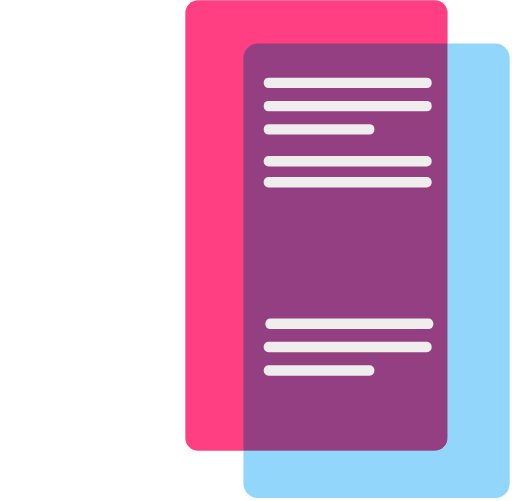
t = 0.00 s
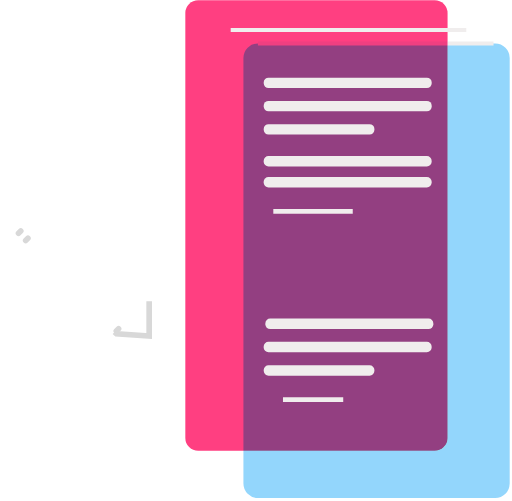
t = 0.60 s
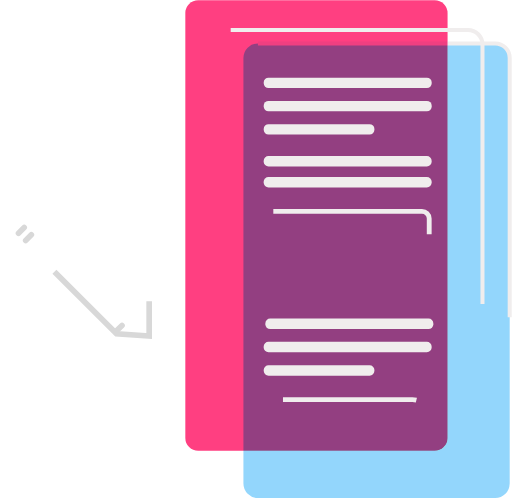
t = 1.20 s
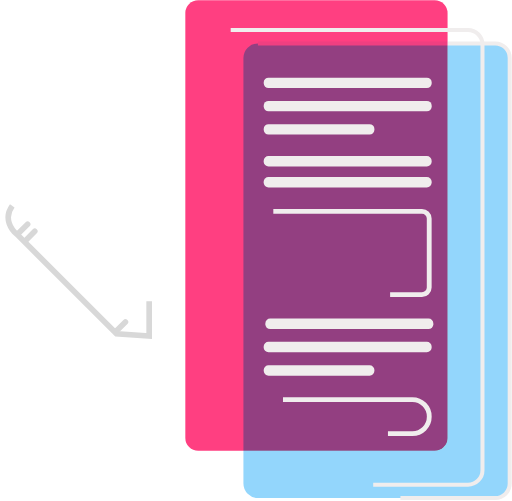
t = 1.80 s
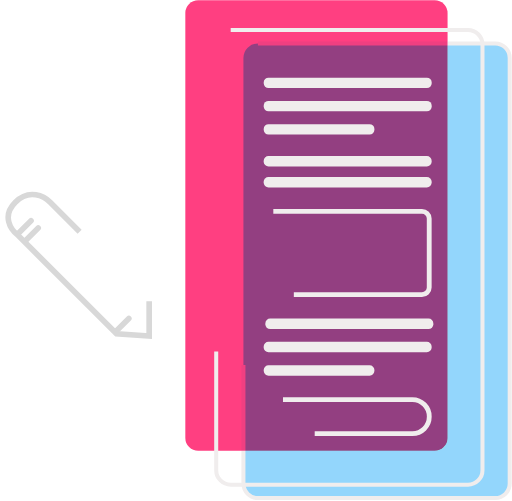
t = 2.40 s
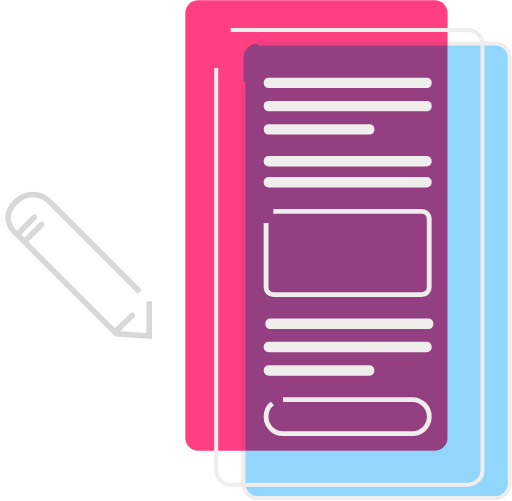
t = 3.00 s

The animated SVG that drew these frames (rendered in a browser with its animation timeline set to each time). Animation: 20 CSS @keyframes rules; one cycle of 3.60 s, repeats indefinitely.

<svg width="636" height="622" viewBox="0 0 636 622" fill="none" xmlns="http://www.w3.org/2000/svg" style="">
<path width="325.754" height="559.785" fill="#FF3F81" d="M 246.209,0 L 539.963,0 A 16,16,0,0,1,555.963,16 L 555.963,543.785 A 16,16,0,0,1,539.963,559.785 L 246.209,559.785 A 16,16,0,0,1,230.209,543.785 L 230.209,16 A 16,16,0,0,1,246.209,0" class="pGytzWrQ_0"></path>
<g style="mix-blend-mode:darken">
<path width="330.754" height="564.785" fill="#93D6FC" d="M 320.379,53.7798 L 615.133,53.7798 A 18,18,0,0,1,633.133,71.7798 L 633.133,600.5648 A 18,18,0,0,1,615.133,618.5648 L 320.379,618.5648 A 18,18,0,0,1,302.379,600.5648 L 302.379,71.7798 A 18,18,0,0,1,320.379,53.7798" class="pGytzWrQ_1"></path>
<path width="330.754" height="564.785" stroke="#F0EDED" stroke-width="5" d="M 320.379,53.7798 L 615.133,53.7798 A 18,18,0,0,1,633.133,71.7798 L 633.133,600.5648 A 18,18,0,0,1,615.133,618.5648 L 320.379,618.5648 A 18,18,0,0,1,302.379,600.5648 L 302.379,71.7798 A 18,18,0,0,1,320.379,53.7798" class="pGytzWrQ_2"></path>
</g>
<path width="330.754" height="564.785" stroke="#F0EDED" stroke-width="5" d="M 286.575,37.1279 L 581.329,37.1279 A 18,18,0,0,1,599.329,55.1279 L 599.329,583.9128999999999 A 18,18,0,0,1,581.329,601.9128999999999 L 286.575,601.9128999999999 A 18,18,0,0,1,268.575,583.9128999999999 L 268.575,55.1279 A 18,18,0,0,1,286.575,37.1279" class="pGytzWrQ_3"></path>
<path width="208.703" height="12.9631" fill="#F0EDED" d="M 333.569,96.2969 L 530.272,96.2969 A 6,6,0,0,1,536.272,102.2969 L 536.272,103.25999999999999 A 6,6,0,0,1,530.272,109.25999999999999 L 333.569,109.25999999999999 A 6,6,0,0,1,327.569,103.25999999999999 L 327.569,102.2969 A 6,6,0,0,1,333.569,96.2969" class="pGytzWrQ_4"></path>
<path width="208.703" height="12.9631" fill="#F0EDED" d="M 333.569,125.164 L 530.272,125.164 A 6,6,0,0,1,536.272,131.164 L 536.272,132.1271 A 6,6,0,0,1,530.272,138.1271 L 333.569,138.1271 A 6,6,0,0,1,327.569,132.1271 L 327.569,131.164 A 6,6,0,0,1,333.569,125.164" class="pGytzWrQ_5"></path>
<path width="208.703" height="12.9631" fill="#F0EDED" d="M 333.514,193.71 L 530.217,193.71 A 6,6,0,0,1,536.217,199.71 L 536.217,200.6731 A 6,6,0,0,1,530.217,206.6731 L 333.514,206.6731 A 6,6,0,0,1,327.514,200.6731 L 327.514,199.71 A 6,6,0,0,1,333.514,193.71" class="pGytzWrQ_6"></path>
<path width="208.703" height="12.9631" fill="#F0EDED" d="M 335.601,395.609 L 532.304,395.609 A 6,6,0,0,1,538.304,401.609 L 538.304,402.5721 A 6,6,0,0,1,532.304,408.5721 L 335.601,408.5721 A 6,6,0,0,1,329.601,402.5721 L 329.601,401.609 A 6,6,0,0,1,335.601,395.609" class="pGytzWrQ_7"></path>
<path width="208.703" height="12.9631" fill="#F0EDED" d="M 333.514,219.66 L 530.217,219.66 A 6,6,0,0,1,536.217,225.66 L 536.217,226.6231 A 6,6,0,0,1,530.217,232.6231 L 333.514,232.6231 A 6,6,0,0,1,327.514,226.6231 L 327.514,225.66 A 6,6,0,0,1,333.514,219.66" class="pGytzWrQ_8"></path>
<path width="208.703" height="12.9631" fill="#F0EDED" d="M 333.514,424.477 L 530.217,424.477 A 6,6,0,0,1,536.217,430.477 L 536.217,431.4401 A 6,6,0,0,1,530.217,437.4401 L 333.514,437.4401 A 6,6,0,0,1,327.514,431.4401 L 327.514,430.477 A 6,6,0,0,1,333.514,424.477" class="pGytzWrQ_9"></path>
<path width="202.703" height="42.2795" stroke="#F0EDED" stroke-width="6" d="M 351.514,496.236 L 512.217,496.236 A 21,21,0,0,1,533.217,517.236 L 533.217,517.5155 A 21,21,0,0,1,512.217,538.5155 L 351.514,538.5155 A 21,21,0,0,1,330.514,517.5155 L 330.514,517.236 A 21,21,0,0,1,351.514,496.236" class="pGytzWrQ_10"></path>
<path width="137.526" height="12.9631" fill="#F0EDED" d="M 333.569,154.031 L 459.095,154.031 A 6,6,0,0,1,465.095,160.031 L 465.095,160.9941 A 6,6,0,0,1,459.095,166.9941 L 333.569,166.9941 A 6,6,0,0,1,327.569,160.9941 L 327.569,160.031 A 6,6,0,0,1,333.569,154.031" class="pGytzWrQ_11"></path>
<path width="137.526" height="12.9631" fill="#F0EDED" d="M 333.569,453.557 L 459.095,453.557 A 6,6,0,0,1,465.095,459.557 L 465.095,460.5201 A 6,6,0,0,1,459.095,466.5201 L 333.569,466.5201 A 6,6,0,0,1,327.569,460.5201 L 327.569,459.557 A 6,6,0,0,1,333.569,453.557" class="pGytzWrQ_12"></path>
<path width="202.648" height="103.554" stroke="#F0EDED" stroke-width="6" d="M 339.514,262.339 L 524.162,262.339 A 9,9,0,0,1,533.162,271.339 L 533.162,356.89300000000003 A 9,9,0,0,1,524.162,365.89300000000003 L 339.514,365.89300000000003 A 9,9,0,0,1,330.514,356.89300000000003 L 330.514,271.339 A 9,9,0,0,1,339.514,262.339" class="pGytzWrQ_13"></path>
<path d="M22.9824 289.608L43.4084 269.182" stroke="#D8D8D8" stroke-width="7" stroke-linecap="round" class="pGytzWrQ_14"></path>
<path d="M31.8862 298.511L52.3123 278.085" stroke="#D8D8D8" stroke-width="7" stroke-linecap="round" class="pGytzWrQ_15"></path>
<path d="M144.491 411.117L164.917 390.691" stroke="#D8D8D8" stroke-width="7" stroke-linecap="round" class="pGytzWrQ_16"></path>
<path d="M185.292 373.988L185.292 417.231L144.752 414.528L21.7793 291.556C13.6713 285.25 1.77955 268.313 19.0768 251.015C36.3741 233.718 55.1126 243.808 62.3198 251.015L185.292 373.988Z" stroke="#D8D8D8" stroke-width="7" class="pGytzWrQ_17"></path>
<style data-made-with="vivus-instant">.pGytzWrQ_0{stroke-dasharray:1744 1746;stroke-dashoffset:1745;animation:pGytzWrQ_draw_0 3600ms linear 0ms infinite,pGytzWrQ_fade 3600ms linear 0ms infinite;}.pGytzWrQ_1{stroke-dasharray:1761 1763;stroke-dashoffset:1762;animation:pGytzWrQ_draw_1 3600ms linear 0ms infinite,pGytzWrQ_fade 3600ms linear 0ms infinite;}.pGytzWrQ_2{stroke-dasharray:1761 1763;stroke-dashoffset:1762;animation:pGytzWrQ_draw_2 3600ms linear 0ms infinite,pGytzWrQ_fade 3600ms linear 0ms infinite;}.pGytzWrQ_3{stroke-dasharray:1761 1763;stroke-dashoffset:1762;animation:pGytzWrQ_draw_3 3600ms linear 0ms infinite,pGytzWrQ_fade 3600ms linear 0ms infinite;}.pGytzWrQ_4{stroke-dasharray:434 436;stroke-dashoffset:435;animation:pGytzWrQ_draw_4 3600ms linear 0ms infinite,pGytzWrQ_fade 3600ms linear 0ms infinite;}.pGytzWrQ_5{stroke-dasharray:434 436;stroke-dashoffset:435;animation:pGytzWrQ_draw_5 3600ms linear 0ms infinite,pGytzWrQ_fade 3600ms linear 0ms infinite;}.pGytzWrQ_6{stroke-dasharray:434 436;stroke-dashoffset:435;animation:pGytzWrQ_draw_6 3600ms linear 0ms infinite,pGytzWrQ_fade 3600ms linear 0ms infinite;}.pGytzWrQ_7{stroke-dasharray:434 436;stroke-dashoffset:435;animation:pGytzWrQ_draw_7 3600ms linear 0ms infinite,pGytzWrQ_fade 3600ms linear 0ms infinite;}.pGytzWrQ_8{stroke-dasharray:434 436;stroke-dashoffset:435;animation:pGytzWrQ_draw_8 3600ms linear 0ms infinite,pGytzWrQ_fade 3600ms linear 0ms infinite;}.pGytzWrQ_9{stroke-dasharray:434 436;stroke-dashoffset:435;animation:pGytzWrQ_draw_9 3600ms linear 0ms infinite,pGytzWrQ_fade 3600ms linear 0ms infinite;}.pGytzWrQ_10{stroke-dasharray:454 456;stroke-dashoffset:455;animation:pGytzWrQ_draw_10 3600ms linear 0ms infinite,pGytzWrQ_fade 3600ms linear 0ms infinite;}.pGytzWrQ_11{stroke-dasharray:291 293;stroke-dashoffset:292;animation:pGytzWrQ_draw_11 3600ms linear 0ms infinite,pGytzWrQ_fade 3600ms linear 0ms infinite;}.pGytzWrQ_12{stroke-dasharray:291 293;stroke-dashoffset:292;animation:pGytzWrQ_draw_12 3600ms linear 0ms infinite,pGytzWrQ_fade 3600ms linear 0ms infinite;}.pGytzWrQ_13{stroke-dasharray:597 599;stroke-dashoffset:598;animation:pGytzWrQ_draw_13 3600ms linear 0ms infinite,pGytzWrQ_fade 3600ms linear 0ms infinite;}.pGytzWrQ_14{stroke-dasharray:29 31;stroke-dashoffset:30;animation:pGytzWrQ_draw_14 3600ms linear 0ms infinite,pGytzWrQ_fade 3600ms linear 0ms infinite;}.pGytzWrQ_15{stroke-dasharray:29 31;stroke-dashoffset:30;animation:pGytzWrQ_draw_15 3600ms linear 0ms infinite,pGytzWrQ_fade 3600ms linear 0ms infinite;}.pGytzWrQ_16{stroke-dasharray:29 31;stroke-dashoffset:30;animation:pGytzWrQ_draw_16 3600ms linear 0ms infinite,pGytzWrQ_fade 3600ms linear 0ms infinite;}.pGytzWrQ_17{stroke-dasharray:528 530;stroke-dashoffset:529;animation:pGytzWrQ_draw_17 3600ms linear 0ms infinite,pGytzWrQ_fade 3600ms linear 0ms infinite;}@keyframes pGytzWrQ_draw{100%{stroke-dashoffset:0;}}@keyframes pGytzWrQ_fade{0%{stroke-opacity:1;}88.88888888888889%{stroke-opacity:1;}100%{stroke-opacity:0;}}@keyframes pGytzWrQ_draw_0{2.7777777777777777%{stroke-dashoffset: 1745}86.11111111111111%{ stroke-dashoffset: 0;}100%{ stroke-dashoffset: 0;}}@keyframes pGytzWrQ_draw_1{2.7777777777777777%{stroke-dashoffset: 1762}86.11111111111111%{ stroke-dashoffset: 0;}100%{ stroke-dashoffset: 0;}}@keyframes pGytzWrQ_draw_2{2.7777777777777777%{stroke-dashoffset: 1762}86.11111111111111%{ stroke-dashoffset: 0;}100%{ stroke-dashoffset: 0;}}@keyframes pGytzWrQ_draw_3{2.7777777777777777%{stroke-dashoffset: 1762}86.11111111111111%{ stroke-dashoffset: 0;}100%{ stroke-dashoffset: 0;}}@keyframes pGytzWrQ_draw_4{2.7777777777777777%{stroke-dashoffset: 435}86.11111111111111%{ stroke-dashoffset: 0;}100%{ stroke-dashoffset: 0;}}@keyframes pGytzWrQ_draw_5{2.7777777777777777%{stroke-dashoffset: 435}86.11111111111111%{ stroke-dashoffset: 0;}100%{ stroke-dashoffset: 0;}}@keyframes pGytzWrQ_draw_6{2.7777777777777777%{stroke-dashoffset: 435}86.11111111111111%{ stroke-dashoffset: 0;}100%{ stroke-dashoffset: 0;}}@keyframes pGytzWrQ_draw_7{2.7777777777777777%{stroke-dashoffset: 435}86.11111111111111%{ stroke-dashoffset: 0;}100%{ stroke-dashoffset: 0;}}@keyframes pGytzWrQ_draw_8{2.7777777777777777%{stroke-dashoffset: 435}86.11111111111111%{ stroke-dashoffset: 0;}100%{ stroke-dashoffset: 0;}}@keyframes pGytzWrQ_draw_9{2.7777777777777777%{stroke-dashoffset: 435}86.11111111111111%{ stroke-dashoffset: 0;}100%{ stroke-dashoffset: 0;}}@keyframes pGytzWrQ_draw_10{2.7777777777777777%{stroke-dashoffset: 455}86.11111111111111%{ stroke-dashoffset: 0;}100%{ stroke-dashoffset: 0;}}@keyframes pGytzWrQ_draw_11{2.7777777777777777%{stroke-dashoffset: 292}86.11111111111111%{ stroke-dashoffset: 0;}100%{ stroke-dashoffset: 0;}}@keyframes pGytzWrQ_draw_12{2.7777777777777777%{stroke-dashoffset: 292}86.11111111111111%{ stroke-dashoffset: 0;}100%{ stroke-dashoffset: 0;}}@keyframes pGytzWrQ_draw_13{2.7777777777777777%{stroke-dashoffset: 598}86.11111111111111%{ stroke-dashoffset: 0;}100%{ stroke-dashoffset: 0;}}@keyframes pGytzWrQ_draw_14{2.7777777777777777%{stroke-dashoffset: 30}86.11111111111111%{ stroke-dashoffset: 0;}100%{ stroke-dashoffset: 0;}}@keyframes pGytzWrQ_draw_15{2.7777777777777777%{stroke-dashoffset: 30}86.11111111111111%{ stroke-dashoffset: 0;}100%{ stroke-dashoffset: 0;}}@keyframes pGytzWrQ_draw_16{2.7777777777777777%{stroke-dashoffset: 30}86.11111111111111%{ stroke-dashoffset: 0;}100%{ stroke-dashoffset: 0;}}@keyframes pGytzWrQ_draw_17{2.7777777777777777%{stroke-dashoffset: 529}86.11111111111111%{ stroke-dashoffset: 0;}100%{ stroke-dashoffset: 0;}}</style></svg>
